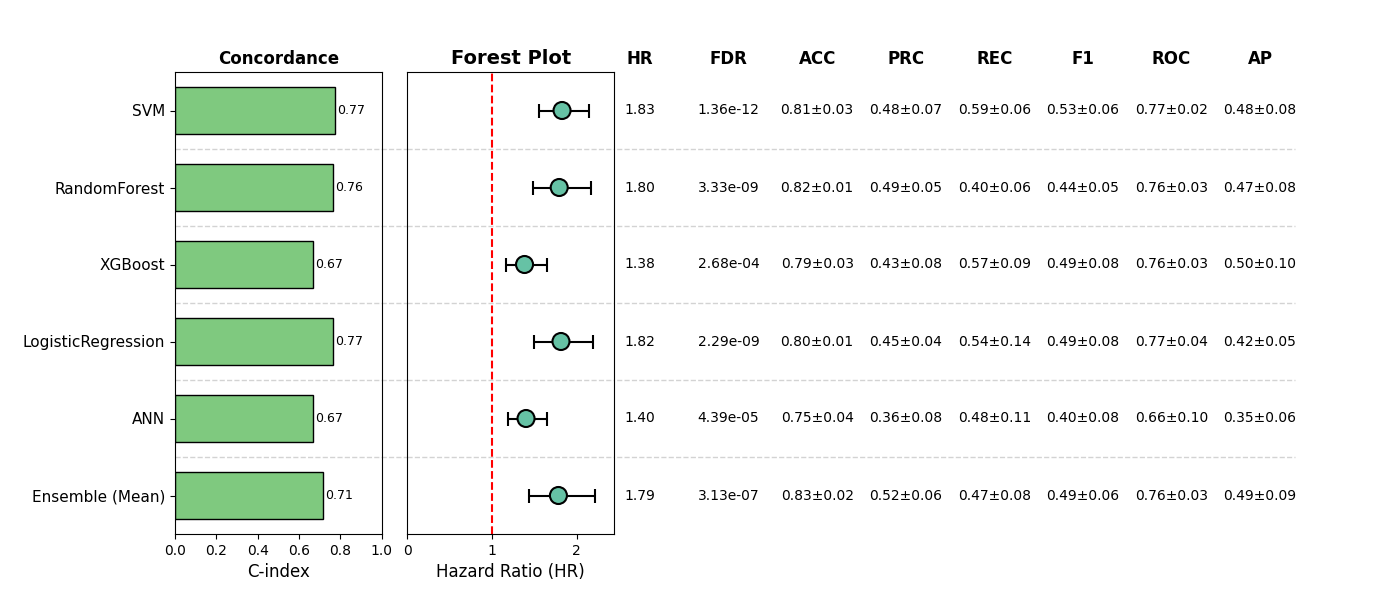

Values plotted in this chart, from the file beside it:
, Model, HR, CI_lower, CI_upper, p, cindex, accuracy_mean, accuracy_std, precision_mean, precision_std, recall_mean, recall_std, f1_mean, f1_std, roc_auc_mean, roc_auc_std, pr_auc_mean, pr_auc_std, FDR, Sig
0, SVM, 1.829, 1.556, 2.149, 2.2733716268039918e-13, 0.7741, 0.809, 0.03032, 0.4791, 0.06942, 0.5864, 0.06467, 0.5252, 0.06092, 0.77, 0.0247, 0.4764, 0.08445, 1.364022976082395e-12, True
1, RandomForest, 1.795, 1.484, 2.172, 1.6642594343865875e-09, 0.7645, 0.8187, 0.01263, 0.4913, 0.04806, 0.4018, 0.05824, 0.4415, 0.05361, 0.7626, 0.03437, 0.4739, 0.08272, 3.328518868773175e-09, True
2, XGBoost, 1.385, 1.162, 1.65, 0.000268, 0.6699, 0.7875, 0.03454, 0.4311, 0.07628, 0.5652, 0.09219, 0.4884, 0.08188, 0.7565, 0.02549, 0.4956, 0.09678, 0.000268, True
3, LogisticRegression, 1.816, 1.502, 2.196, 7.623295789443199e-10, 0.7657, 0.8012, 0.01263, 0.4467, 0.04374, 0.5416, 0.1401, 0.4862, 0.08478, 0.769, 0.03909, 0.4221, 0.04828, 2.28698873683296e-09, True
4, ANN, 1.403, 1.195, 1.647, 3.655912838356363e-05, 0.6682, 0.7485, 0.03908, 0.3566, 0.08373, 0.4767, 0.1142, 0.4041, 0.08383, 0.6566, 0.09705, 0.3525, 0.06474, 4.387095406027635e-05, True
5, Ensemble (Mean), 1.786, 1.435, 2.223, 2.0876169725539725e-07, 0.7142, 0.8265, 0.01808, 0.5224, 0.0631, 0.467, 0.08253, 0.4888, 0.05957, 0.7635, 0.03413, 0.4919, 0.0935, 3.131425458830959e-07, True
